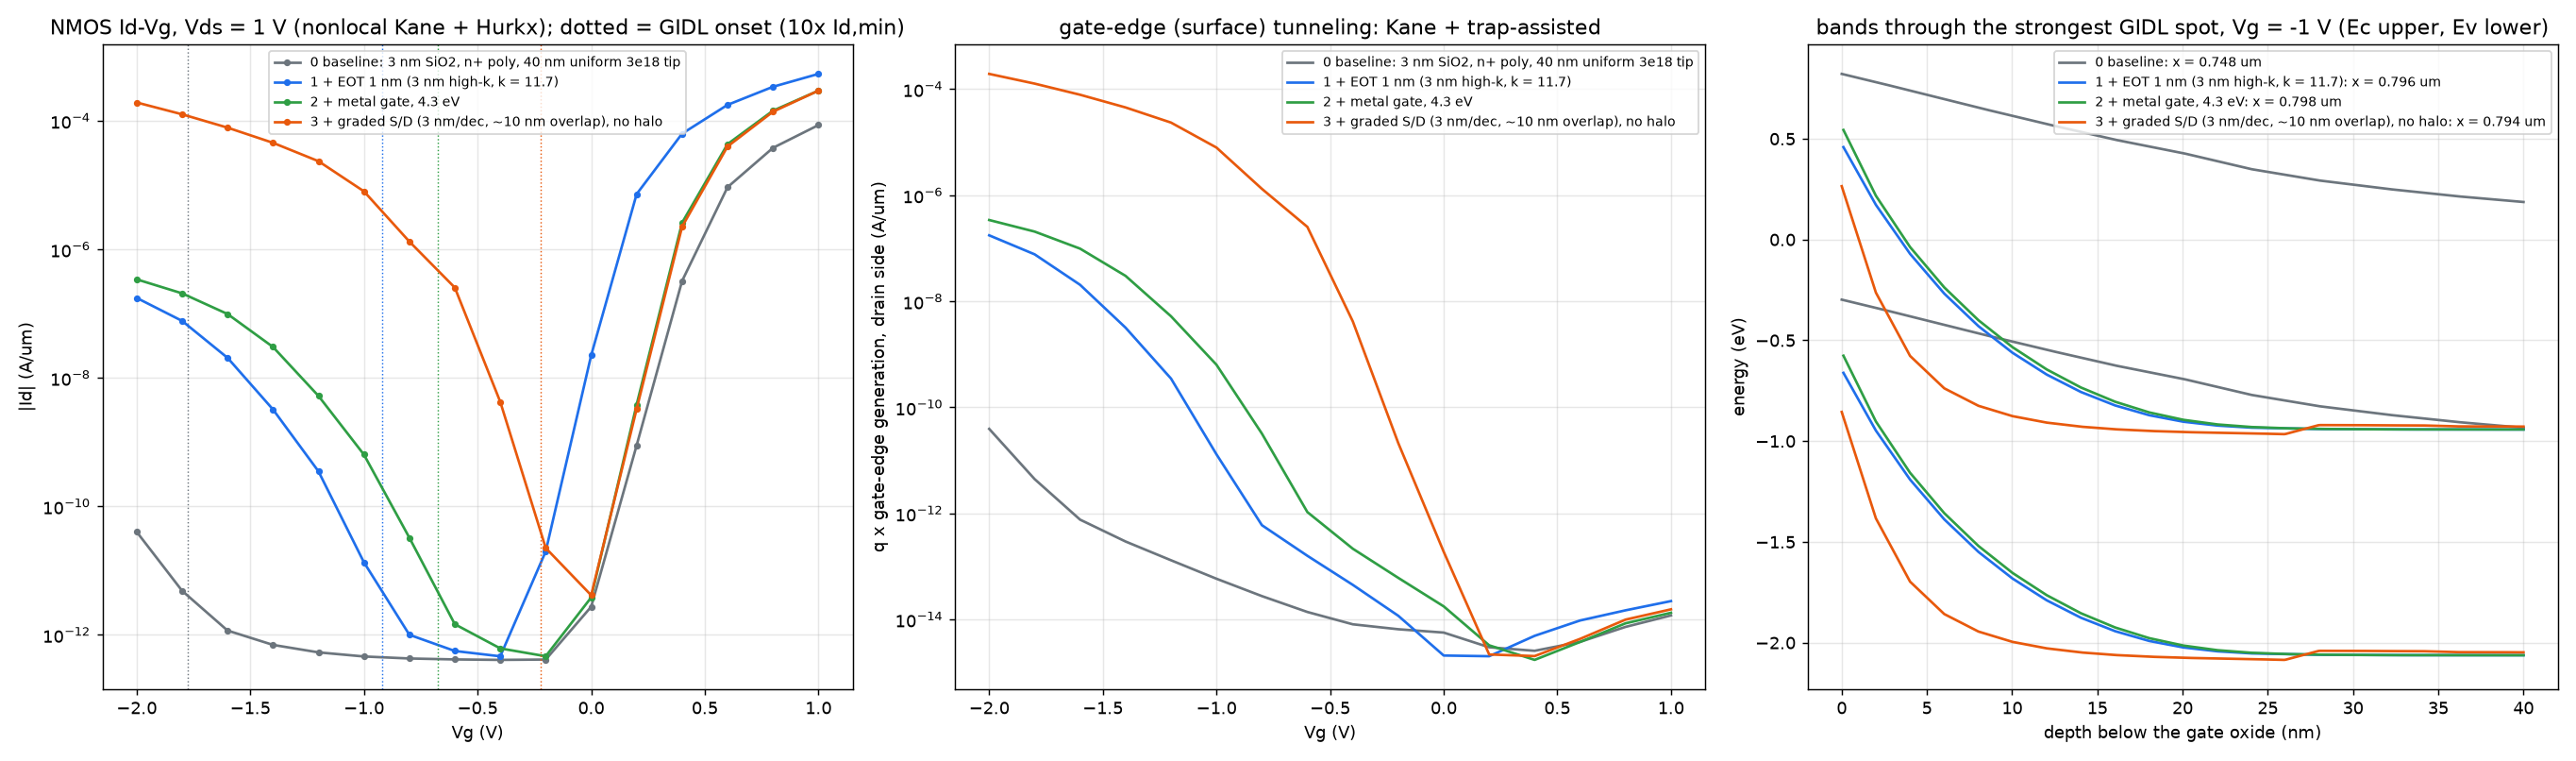

The data file committed next to this chart (first rows):
variant, Vg_V, Id_A_per_um, kane_surface, tat_surface, kane_bulk, tat_bulk
0, -2.000, 4.011328e-11, 3.782226e-11, 1.549237e-12, 2.537215e-15, 3.894152e-13
0, -1.800, 4.842277e-12, 3.358319e-12, 1.083788e-12, 2.537330e-15, 3.896784e-13
0, -1.600, 1.165109e-12, 1.601886e-13, 6.045609e-13, 2.537393e-15, 3.899548e-13
0, -1.400, 6.967310e-13, 3.010770e-15, 2.931182e-13, 2.537211e-15, 3.901737e-13
0, -1.200, 5.329878e-13, 3.393162e-17, 1.311013e-13, 2.536287e-15, 3.900798e-13
0, -1.000, 4.599744e-13, 2.854125e-18, 5.879750e-14, 2.534712e-15, 3.898408e-13
0, -0.800, 4.279802e-13, 3.479127e-19, 2.766510e-14, 2.533098e-15, 3.894298e-13
0, -0.600, 4.136243e-13, 3.413813e-20, 1.388486e-14, 2.531958e-15, 3.890739e-13
0, -0.400, 4.070025e-13, 2.958742e-21, 8.127884e-15, 2.531307e-15, 3.882140e-13
0, -0.200, 4.119136e-13, 3.047194e-22, 6.559715e-15, 2.530915e-15, 3.870230e-13
0, 0.000, 2.736023e-12, 2.547579e-23, 5.674730e-15, 2.530608e-15, 3.854741e-13
0, 0.200, 8.882156e-10, 3.687678e-25, 2.999509e-15, 2.530313e-15, 3.834741e-13
0, 0.400, 3.222059e-07, 2.178466e-29, 2.571814e-15, 2.529980e-15, 3.793031e-13
0, 0.600, 9.284687e-06, 1.509782e-26, 3.789782e-15, 2.528675e-15, 3.782309e-13
0, 0.800, 3.803228e-05, 1.459346e-28, 7.263393e-15, 2.525199e-15, 3.785415e-13
0, 1.000, 8.602801e-05, 2.177439e-27, 1.194879e-14, 2.519709e-15, 3.780649e-13
1, -2.000, 1.756422e-07, 1.756604e-07, 6.292556e-13, 2.535835e-15, 3.891405e-13
1, -1.800, 7.698194e-08, 7.698362e-08, 1.594528e-12, 2.536446e-15, 3.893063e-13
1, -1.600, 2.048590e-08, 2.048360e-08, 1.941716e-12, 2.536795e-15, 3.893664e-13
1, -1.400, 3.217683e-09, 3.189774e-09, 1.928784e-12, 2.536917e-15, 3.893535e-13
1, -1.200, 3.505120e-10, 3.483158e-10, 1.796391e-12, 2.536715e-15, 3.894658e-13
1, -1.000, 1.345623e-11, 1.188564e-11, 1.170896e-12, 2.535417e-15, 3.892728e-13
1, -0.800, 1.000507e-12, 1.069764e-13, 4.943068e-13, 2.533395e-15, 3.886788e-13
1, -0.600, 5.602461e-13, 2.262886e-17, 1.593124e-13, 2.532043e-15, 3.877097e-13
1, -0.400, 4.628011e-13, 5.967475e-22, 4.505895e-14, 2.531302e-15, 3.868393e-13
1, -0.200, 1.990552e-11, 3.366910e-23, 1.177741e-14, 2.530846e-15, 3.850132e-13
1, 0.000, 2.241980e-08, 7.448942e-25, 2.095217e-15, 2.530460e-15, 3.723733e-13
1, 0.200, 7.248115e-06, 3.501443e-28, 2.032849e-15, 2.529255e-15, 3.645662e-13
1, 0.400, 6.325686e-05, 3.604425e-29, 4.927889e-15, 2.522546e-15, 3.699121e-13
1, 0.600, 1.775997e-04, 1.857872e-27, 9.593433e-15, 2.509723e-15, 3.739031e-13
1, 0.800, 3.396924e-04, 2.110434e-26, 1.491612e-14, 2.492720e-15, 3.749823e-13
1, 1.000, 5.387702e-04, 1.394258e-21, 2.227832e-14, 2.473404e-15, 3.745861e-13
2, -2.000, 3.415640e-07, 3.416396e-07, 7.652914e-14, 2.534818e-15, 3.890142e-13
2, -1.800, 2.066455e-07, 2.066685e-07, 4.396826e-13, 2.535644e-15, 3.890936e-13
2, -1.600, 9.851239e-08, 9.851724e-08, 1.358779e-12, 2.536312e-15, 3.892775e-13
2, -1.400, 3.024032e-08, 3.023821e-08, 1.931583e-12, 2.536734e-15, 3.893458e-13
2, -1.200, 5.233720e-09, 5.231357e-09, 1.964024e-12, 2.536902e-15, 3.893089e-13
2, -1.000, 6.388665e-10, 6.366315e-10, 1.835353e-12, 2.536823e-15, 3.894042e-13
2, -0.800, 3.247293e-11, 3.070209e-11, 1.371003e-12, 2.535879e-15, 3.894609e-13
2, -0.600, 1.461984e-12, 4.317840e-13, 6.309368e-13, 2.533866e-15, 3.888481e-13
2, -0.400, 6.146647e-13, 3.709862e-16, 2.160828e-13, 2.532310e-15, 3.877453e-13
2, -0.200, 4.637035e-13, 1.476910e-21, 6.108225e-14, 2.531451e-15, 3.871058e-13
2, 0.000, 3.812635e-12, 7.106693e-23, 1.771268e-14, 2.530948e-15, 3.857586e-13
2, 0.200, 3.834591e-09, 2.367008e-24, 3.265722e-15, 2.530556e-15, 3.764593e-13
2, 0.400, 2.600959e-06, 6.544494e-27, 1.733658e-15, 2.529882e-15, 3.645930e-13
2, 0.600, 4.346106e-05, 5.281924e-34, 3.774997e-15, 2.524860e-15, 3.684422e-13
2, 0.800, 1.440939e-04, 9.566412e-28, 8.485978e-15, 2.513401e-15, 3.732131e-13
2, 1.000, 2.952982e-04, 1.186631e-26, 1.339804e-14, 2.497252e-15, 3.748939e-13
3, -2.000, 1.934498e-04, 1.961735e-04, -1.651062e-06, 4.347576e-13, 4.237623e-13
3, -1.800, 1.265832e-04, 1.283668e-04, -8.150097e-07, 4.798525e-13, 4.416960e-13
3, -1.600, 7.847342e-05, 7.871376e-05, -5.245701e-08, 5.151886e-13, 4.562965e-13
3, -1.400, 4.555690e-05, 4.541425e-05, -7.927073e-08, 5.408486e-13, 4.662649e-13
3, -1.200, 2.358786e-05, 2.353613e-05, -4.149357e-08, 5.584189e-13, 4.720430e-13
3, -1.000, 8.008526e-06, 7.945690e-06, -4.598899e-12, 5.707327e-13, 4.749656e-13
3, -0.800, 1.322434e-06, 1.321769e-06, 2.511937e-14, 5.749985e-13, 4.721954e-13
3, -0.600, 2.540448e-07, 2.536535e-07, 7.483252e-13, 5.748727e-13, 4.667421e-13
3, -0.400, 4.224397e-09, 4.184949e-09, 1.003680e-12, 5.746297e-13, 4.615337e-13
3, -0.200, 2.244457e-11, 2.061845e-11, 6.464977e-13, 5.743572e-13, 4.565452e-13
3, 0.000, 4.129107e-12, 1.067535e-15, 1.881543e-13, 5.741253e-13, 4.510006e-13
3, 0.200, 3.281695e-09, 1.884174e-20, 2.194182e-15, 5.738743e-13, 4.411054e-13
... 4 more rows
